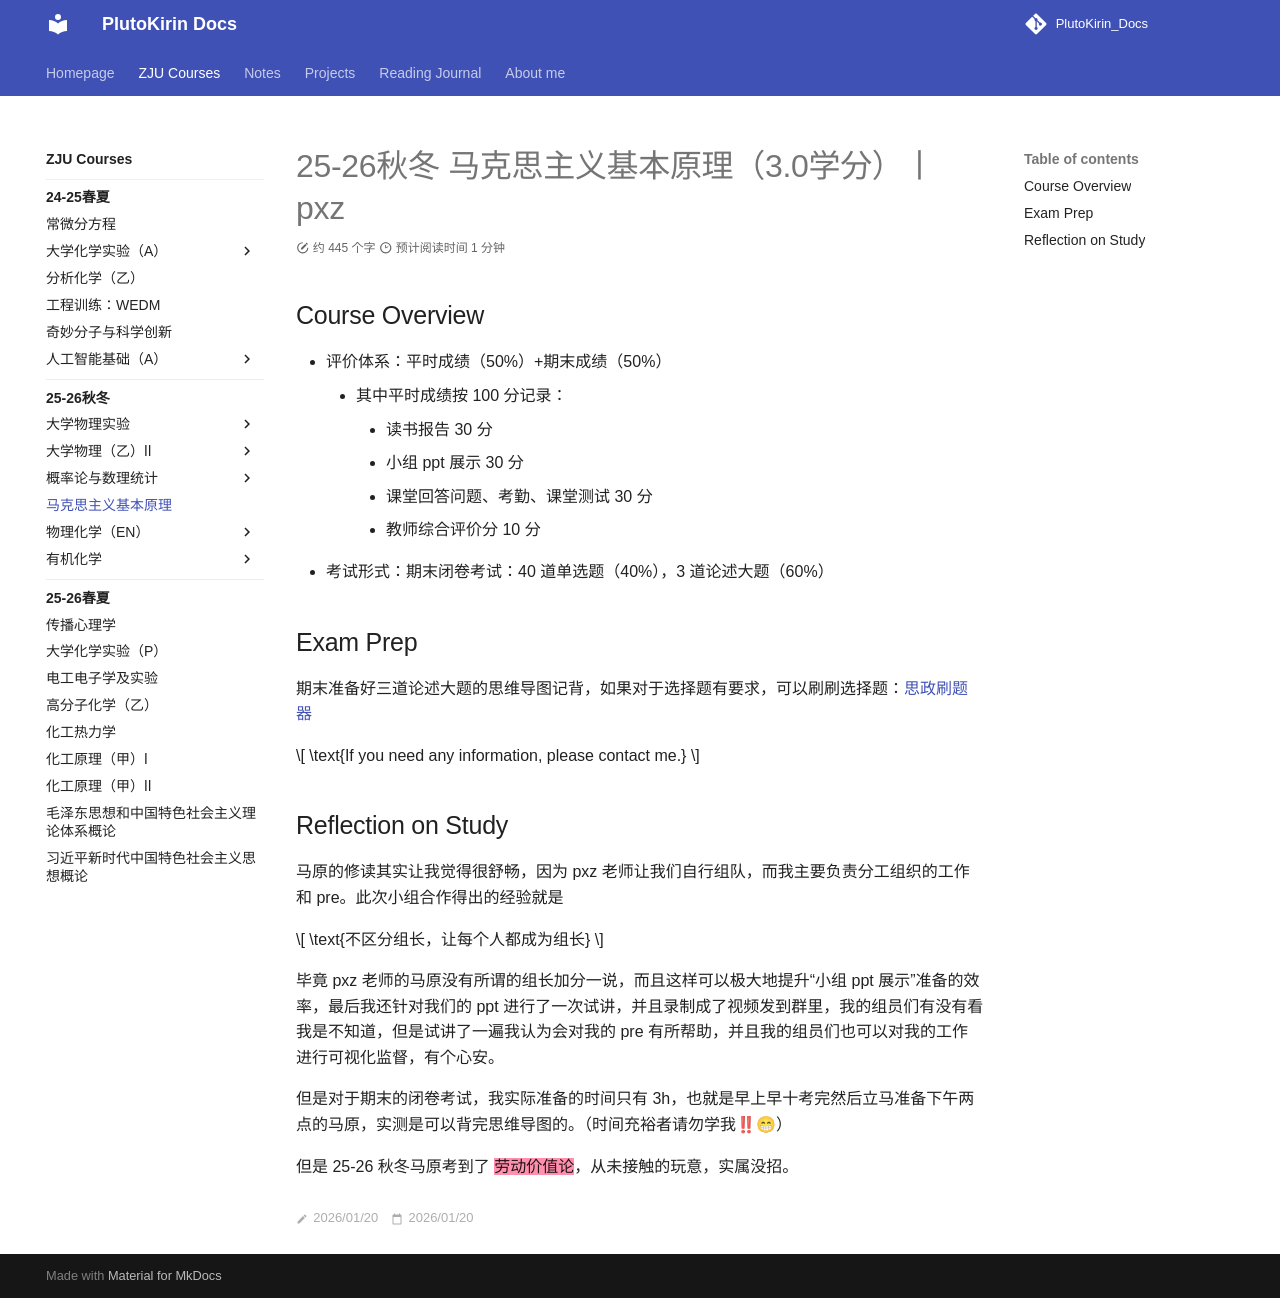

repository: PlutoKirin/PlutoKirin_Docs · page: ZJU_courses/Basic_Principles_of_Marxism/index.html · generator: mkdocs

---
title: 25-26秋冬 马克思主义基本原理（3.0学分）丨pxz
created: 2026/01/20
last_modified: 2026/01/20
tags:
  - ZJU
author:
summary:
---
# 25-26秋冬 马克思主义基本原理（3.0学分）丨pxz
## Course Overview
- 评价体系：平时成绩（50%）+期末成绩（50%）
	- 其中平时成绩按 100 分记录：
		- 读书报告 30 分
		- 小组 ppt 展示 30 分
		- 课堂回答问题、考勤、课堂测试 30 分
		- 教师综合评价分 10 分
- 考试形式：期末闭卷考试：40 道单选题（40%），3 道论述大题（60%）

## Exam Prep
期末准备好三道论述大题的思维导图记背，如果对于选择题有要求，可以刷刷选择题：[思政刷题器](https://study.zjueva.net/)

$$
\text{If you need any information, please contact me.}
$$

## Reflection on Study 
马原的修读其实让我觉得很舒畅，因为 pxz 老师让我们自行组队，而我主要负责分工组织的工作和 pre。此次小组合作得出的经验就是

$$
\text{不区分组长，让每个人都成为组长}
$$

毕竟 pxz 老师的马原没有所谓的组长加分一说，而且这样可以极大地提升“小组 ppt 展示”准备的效率，最后我还针对我们的 ppt 进行了一次试讲，并且录制成了视频发到群里，我的组员们有没有看我是不知道，但是试讲了一遍我认为会对我的 pre 有所帮助，并且我的组员们也可以对我的工作进行可视化监督，有个心安。

但是对于期末的闭卷考试，我实际准备的时间只有 3h，也就是早上早十考完然后立马准备下午两点的马原，实测是可以背完思维导图的。（时间充裕者请勿学我‼😁）

但是 25-26 秋冬马原考到了 <mark style="background: #FF5582A6;">劳动价值论</mark>，从未接触的玩意，实属没招。
